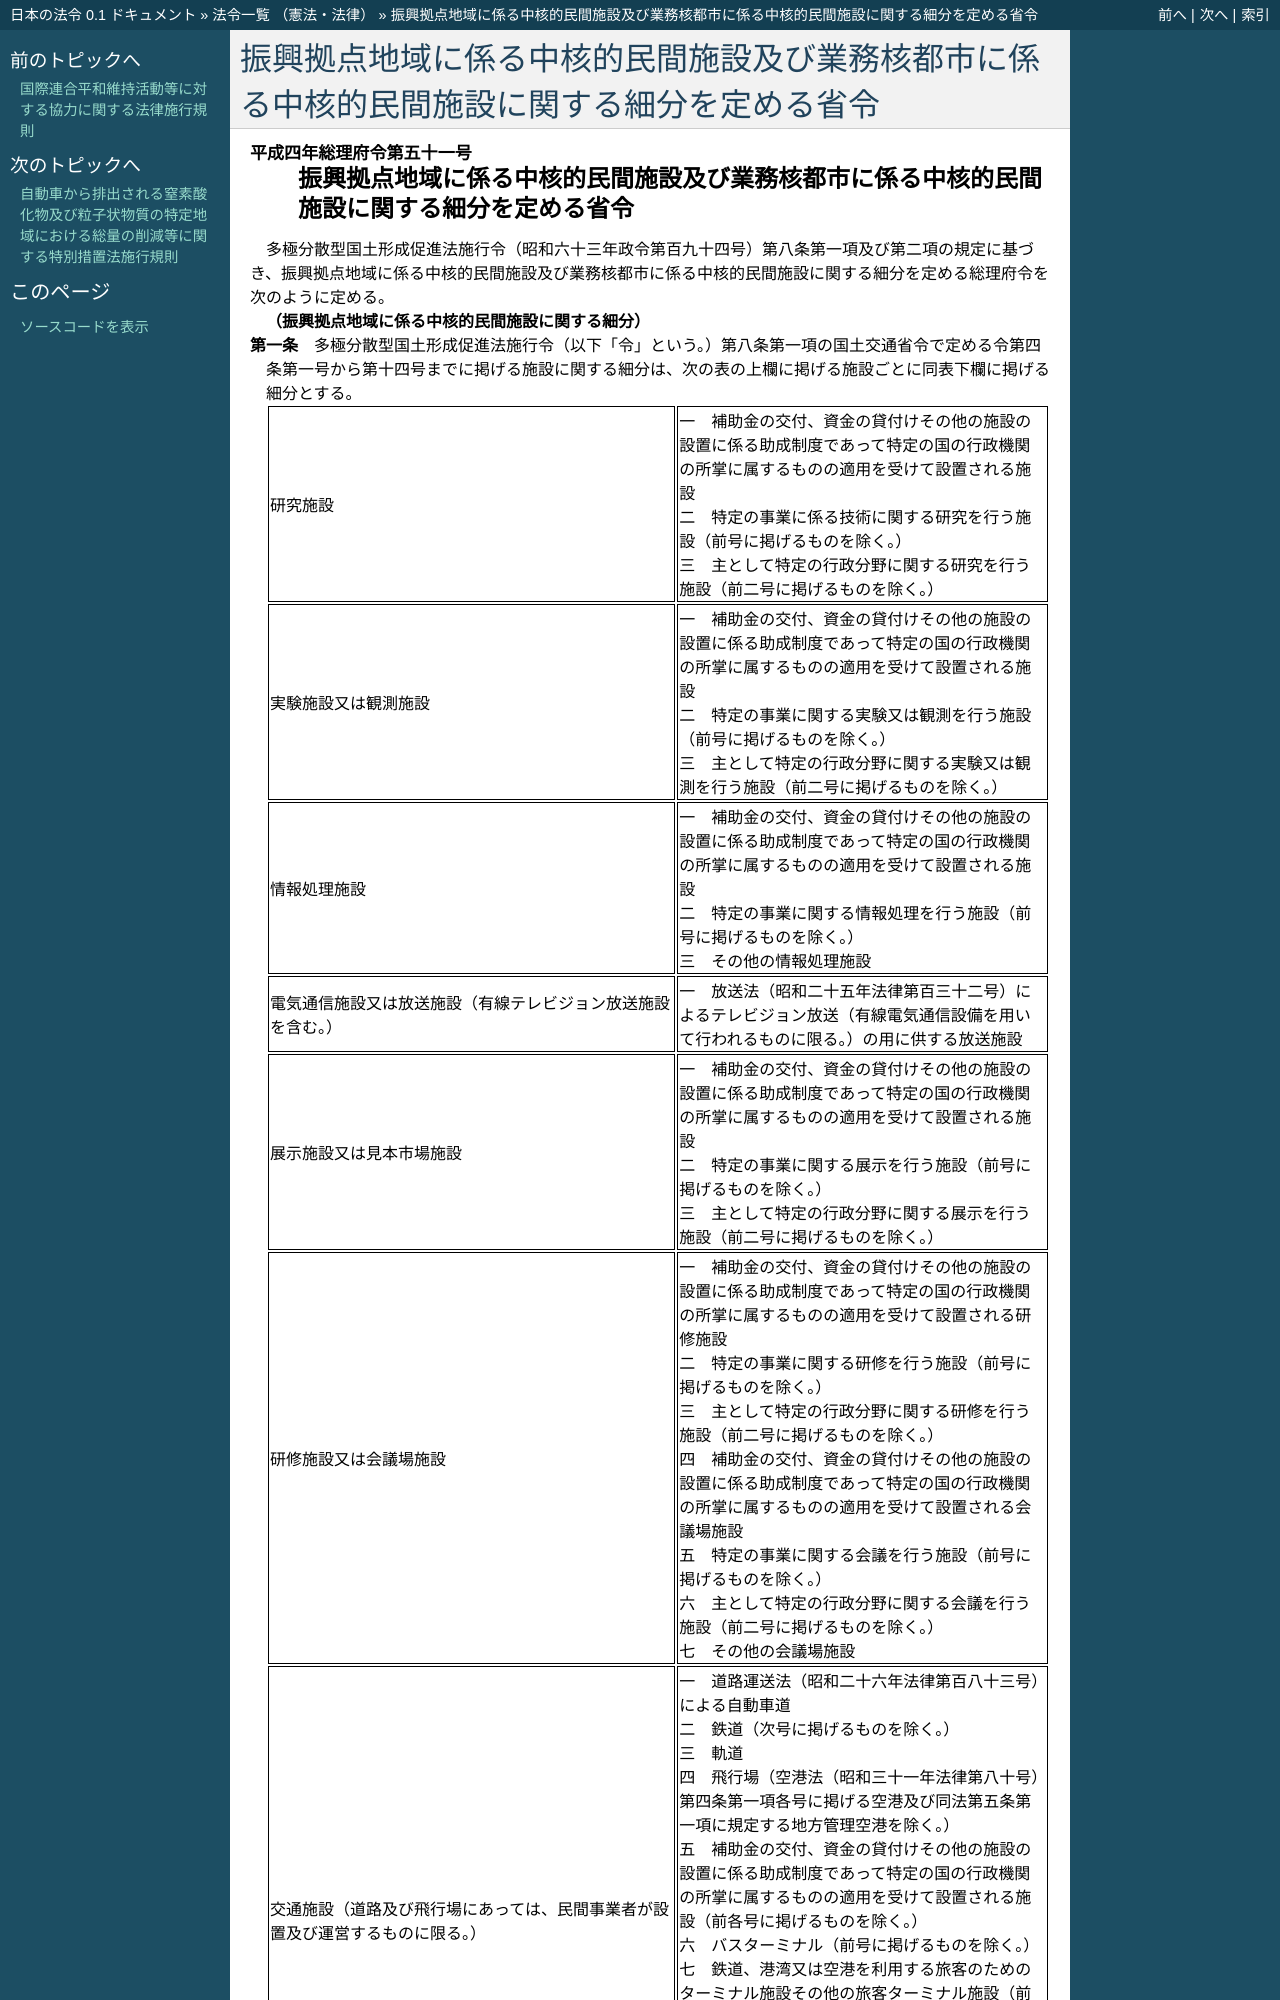

repository: ledmonster/japanese-law · page: doc/404/404M50000002051_20230401_505M60000800010.html · generator: sphinx

.. _404M50000002051_20230401_505M60000800010:

:orphan:

==========================================================================================
振興拠点地域に係る中核的民間施設及び業務核都市に係る中核的民間施設に関する細分を定める省令
==========================================================================================
